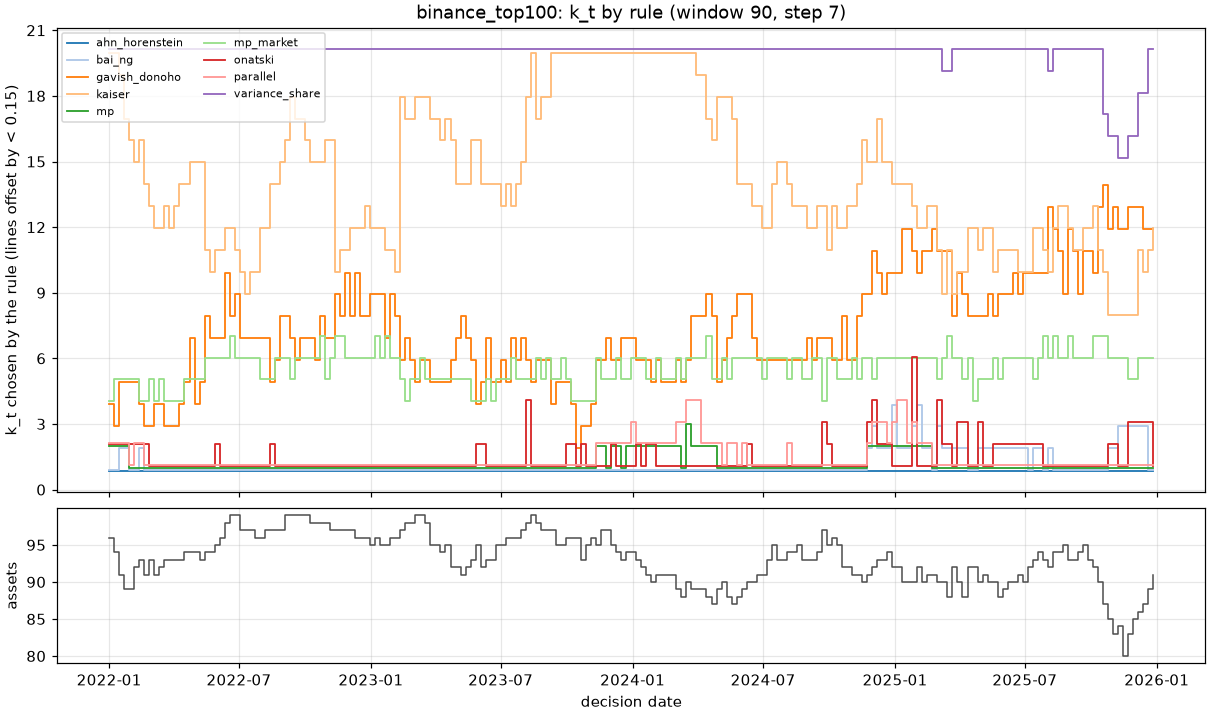

The table this chart was drawn from, first rows:
date, n_assets, ahn_horenstein, bai_ng, gavish_donoho, kaiser, mp, mp_market, onatski, parallel, variance_share
2022-01-01, 96, 1.0, 1.0, 4.0, 20.0, 2.0, 4.0, 2.0, 2.0, 20.0
2022-01-08, 94, 1.0, 1.0, 3.0, 20.0, 2.0, 5.0, 2.0, 2.0, 20.0
2022-01-15, 91, 1.0, 2.0, 5.0, 19.0, 2.0, 5.0, 2.0, 2.0, 20.0
2022-01-22, 89, 1.0, 2.0, 5.0, 17.0, 2.0, 5.0, 2.0, 2.0, 20.0
2022-01-29, 89, 1.0, 1.0, 5.0, 16.0, 1.0, 5.0, 2.0, 1.0, 20.0
2022-02-05, 92, 1.0, 1.0, 5.0, 15.0, 1.0, 5.0, 2.0, 2.0, 20.0
2022-02-12, 93, 1.0, 2.0, 4.0, 16.0, 1.0, 4.0, 2.0, 2.0, 20.0
2022-02-19, 91, 1.0, 1.0, 3.0, 14.0, 1.0, 4.0, 2.0, 1.0, 20.0
2022-02-26, 93, 1.0, 1.0, 3.0, 13.0, 1.0, 5.0, 1.0, 1.0, 20.0
2022-03-05, 91, 1.0, 1.0, 4.0, 12.0, 1.0, 4.0, 1.0, 1.0, 20.0
2022-03-12, 92, 1.0, 1.0, 4.0, 12.0, 1.0, 5.0, 1.0, 1.0, 20.0
2022-03-19, 93, 1.0, 1.0, 3.0, 13.0, 1.0, 4.0, 1.0, 1.0, 20.0
2022-03-26, 93, 1.0, 1.0, 3.0, 12.0, 1.0, 4.0, 1.0, 1.0, 20.0
2022-04-02, 93, 1.0, 1.0, 3.0, 13.0, 1.0, 4.0, 1.0, 1.0, 20.0
2022-04-09, 93, 1.0, 1.0, 4.0, 14.0, 1.0, 4.0, 1.0, 1.0, 20.0
2022-04-16, 94, 1.0, 1.0, 5.0, 14.0, 1.0, 5.0, 1.0, 1.0, 20.0
2022-04-23, 94, 1.0, 1.0, 7.0, 15.0, 1.0, 5.0, 1.0, 1.0, 20.0
2022-04-30, 94, 1.0, 1.0, 4.0, 15.0, 1.0, 5.0, 1.0, 1.0, 20.0
2022-05-07, 93, 1.0, 1.0, 5.0, 15.0, 1.0, 5.0, 1.0, 1.0, 20.0
2022-05-14, 94, 1.0, 1.0, 8.0, 11.0, 1.0, 6.0, 1.0, 1.0, 20.0
2022-05-21, 94, 1.0, 1.0, 7.0, 10.0, 1.0, 6.0, 1.0, 1.0, 20.0
2022-05-28, 95, 1.0, 1.0, 7.0, 11.0, 1.0, 6.0, 2.0, 1.0, 20.0
2022-06-04, 96, 1.0, 1.0, 7.0, 11.0, 1.0, 6.0, 1.0, 1.0, 20.0
2022-06-11, 98, 1.0, 1.0, 10.0, 12.0, 1.0, 6.0, 1.0, 1.0, 20.0
2022-06-18, 99, 1.0, 1.0, 8.0, 12.0, 1.0, 7.0, 1.0, 1.0, 20.0
2022-06-25, 99, 1.0, 1.0, 9.0, 11.0, 1.0, 6.0, 1.0, 1.0, 20.0
2022-07-02, 97, 1.0, 1.0, 7.0, 10.0, 1.0, 6.0, 1.0, 1.0, 20.0
2022-07-09, 97, 1.0, 1.0, 7.0, 9.0, 1.0, 6.0, 1.0, 1.0, 20.0
2022-07-16, 97, 1.0, 1.0, 7.0, 10.0, 1.0, 6.0, 1.0, 1.0, 20.0
2022-07-23, 96, 1.0, 1.0, 7.0, 10.0, 1.0, 6.0, 1.0, 1.0, 20.0
2022-07-30, 96, 1.0, 1.0, 7.0, 12.0, 1.0, 5.0, 1.0, 1.0, 20.0
2022-08-06, 97, 1.0, 1.0, 7.0, 12.0, 1.0, 5.0, 1.0, 1.0, 20.0
2022-08-13, 97, 1.0, 1.0, 5.0, 14.0, 1.0, 5.0, 2.0, 1.0, 20.0
2022-08-20, 97, 1.0, 1.0, 6.0, 14.0, 1.0, 6.0, 1.0, 1.0, 20.0
2022-08-27, 97, 1.0, 1.0, 8.0, 15.0, 1.0, 6.0, 1.0, 1.0, 20.0
2022-09-03, 99, 1.0, 1.0, 8.0, 16.0, 1.0, 6.0, 1.0, 1.0, 20.0
2022-09-10, 99, 1.0, 1.0, 7.0, 18.0, 1.0, 5.0, 1.0, 1.0, 20.0
2022-09-17, 99, 1.0, 1.0, 6.0, 17.0, 1.0, 6.0, 1.0, 1.0, 20.0
2022-09-24, 99, 1.0, 1.0, 7.0, 17.0, 1.0, 6.0, 1.0, 1.0, 20.0
2022-10-01, 99, 1.0, 1.0, 7.0, 16.0, 1.0, 6.0, 1.0, 1.0, 20.0
2022-10-08, 98, 1.0, 1.0, 7.0, 15.0, 1.0, 6.0, 1.0, 1.0, 20.0
2022-10-15, 98, 1.0, 1.0, 6.0, 15.0, 1.0, 6.0, 1.0, 1.0, 20.0
2022-10-22, 98, 1.0, 1.0, 8.0, 15.0, 1.0, 7.0, 1.0, 1.0, 20.0
2022-10-29, 98, 1.0, 1.0, 7.0, 16.0, 1.0, 5.0, 1.0, 1.0, 20.0
2022-11-05, 97, 1.0, 1.0, 7.0, 16.0, 1.0, 6.0, 1.0, 1.0, 20.0
2022-11-12, 97, 1.0, 1.0, 9.0, 10.0, 1.0, 7.0, 1.0, 1.0, 20.0
2022-11-19, 97, 1.0, 1.0, 8.0, 11.0, 1.0, 7.0, 1.0, 1.0, 20.0
2022-11-26, 97, 1.0, 1.0, 10.0, 11.0, 1.0, 6.0, 1.0, 1.0, 20.0
2022-12-03, 97, 1.0, 1.0, 8.0, 12.0, 1.0, 6.0, 1.0, 1.0, 20.0
2022-12-10, 96, 1.0, 1.0, 10.0, 12.0, 1.0, 6.0, 1.0, 1.0, 20.0
2022-12-17, 96, 1.0, 1.0, 8.0, 12.0, 1.0, 6.0, 1.0, 1.0, 20.0
2022-12-24, 96, 1.0, 1.0, 8.0, 13.0, 1.0, 6.0, 1.0, 1.0, 20.0
2022-12-31, 95, 1.0, 1.0, 9.0, 12.0, 1.0, 6.0, 1.0, 1.0, 20.0
2023-01-07, 96, 1.0, 1.0, 9.0, 12.0, 1.0, 7.0, 1.0, 1.0, 20.0
2023-01-14, 95, 1.0, 1.0, 9.0, 12.0, 1.0, 6.0, 1.0, 1.0, 20.0
2023-01-21, 95, 1.0, 1.0, 7.0, 11.0, 1.0, 7.0, 1.0, 1.0, 20.0
2023-01-28, 96, 1.0, 1.0, 9.0, 11.0, 1.0, 6.0, 1.0, 1.0, 20.0
2023-02-04, 96, 1.0, 1.0, 8.0, 10.0, 1.0, 6.0, 1.0, 1.0, 20.0
2023-02-11, 97, 1.0, 1.0, 6.0, 18.0, 1.0, 5.0, 1.0, 1.0, 20.0
2023-02-18, 98, 1.0, 1.0, 7.0, 17.0, 1.0, 4.0, 1.0, 1.0, 20.0
... 149 more rows
